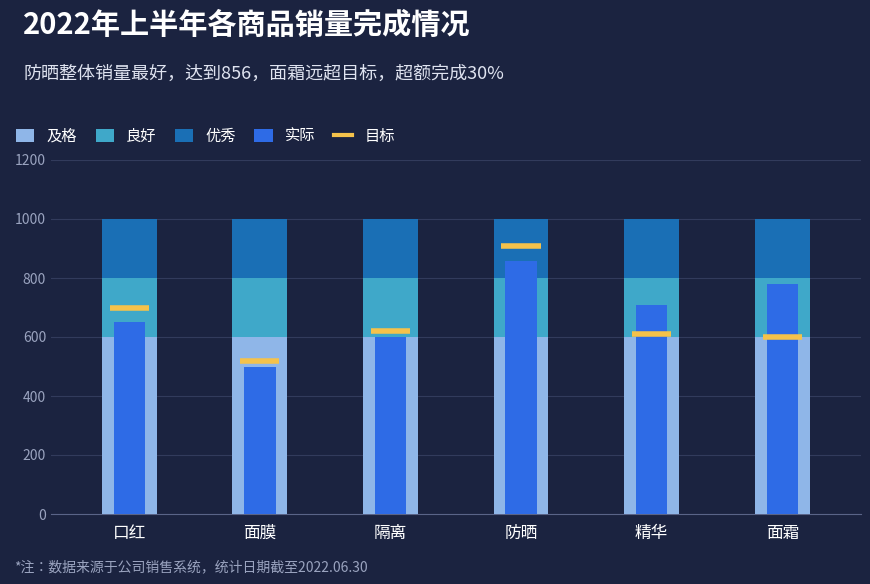

Reproduce this figure in Python.
# -*- coding: utf-8 -*-
"""复现：2022年上半年各商品销量完成情况 —— 子弹图（Jupyter 内联显示版）"""
import numpy as np
import matplotlib.pyplot as plt
import matplotlib as mpl
from matplotlib.patches import Patch, Rectangle
from matplotlib.lines import Line2D

mpl.rcParams["font.sans-serif"] = ["Microsoft YaHei", "SimHei", "Noto Sans CJK JP"]
mpl.rcParams["axes.unicode_minus"] = False

BG      = "#1b2340"
C_PASS  = "#8fb6e8"   # 及格
C_GOOD  = "#3fa8c9"   # 良好
C_EXC   = "#1a6fb5"   # 优秀
C_ACT   = "#2e6be6"   # 实际
C_TGT   = "#f5c24b"   # 目标

products = ["口红", "面膜", "隔离", "防晒", "精华", "面霜"]
actual   = [650, 500, 600, 856, 710, 780]
target   = [700, 520, 620, 910, 610, 600]
pass_v, good_v, exc_v = 600, 800, 1000     # 及格/良好/优秀 分档

fig, ax = plt.subplots(figsize=(9.2, 6.0), facecolor=BG)
ax.set_facecolor(BG)
fig.subplots_adjust(left=0.09, right=0.97, top=0.72, bottom=0.13)

x = np.arange(len(products))
W_BG, W_ACT, W_TGT = 0.42, 0.24, 0.30      # 背景条/实际条/目标刻度宽度

for i in range(len(products)):
    # 背景分档堆叠条（及格 → 良好 → 优秀）
    ax.bar(x[i], pass_v, width=W_BG, color=C_PASS, zorder=3)
    ax.bar(x[i], good_v - pass_v, bottom=pass_v, width=W_BG, color=C_GOOD, zorder=3)
    ax.bar(x[i], exc_v - good_v, bottom=good_v, width=W_BG, color=C_EXC, zorder=3)
    # 实际销量（细条叠加）
    ax.bar(x[i], actual[i], width=W_ACT, color=C_ACT, zorder=4)
    # 目标（黄色短横线）
    ax.plot([x[i] - W_TGT / 2, x[i] + W_TGT / 2], [target[i], target[i]],
            color=C_TGT, lw=4, zorder=5, solid_capstyle="butt")

# ---------- 坐标轴样式 ----------
ax.set_xlim(-0.6, len(products) - 0.4)
ax.set_ylim(0, 1200)
ax.set_yticks(range(0, 1201, 200))
ax.set_xticks(x)
ax.set_xticklabels(products, color="white", fontsize=12)
ax.tick_params(axis="y", colors="#9aa3bf", labelsize=10, length=0)
ax.tick_params(axis="x", length=0, pad=8)

ax.grid(axis="y", color="#323b5c", lw=0.8, zorder=0)
for s in ax.spines.values():
    s.set_visible(False)
ax.spines["bottom"].set_visible(True)
ax.spines["bottom"].set_color("#5a6488")

# ---------- 图例 ----------
handles = [
    Patch(fc=C_PASS, label="及格"), Patch(fc=C_GOOD, label="良好"),
    Patch(fc=C_EXC, label="优秀"), Patch(fc=C_ACT, label="实际"),
    Line2D([0], [0], color=C_TGT, lw=3, label="目标"),
]
leg = ax.legend(handles=handles, ncol=5, loc="upper left",
                bbox_to_anchor=(-0.06, 1.13), frameon=False,
                fontsize=11, handlelength=1.2, handleheight=1.0,
                columnspacing=1.2, labelcolor="white")

# ---------- 标题 / 副标题 / 脚注 ----------
fig.text(0.06, 0.93, "2022年上半年各商品销量完成情况", color="white",
         fontsize=21, fontweight="bold")
fig.text(0.06, 0.855, "防晒整体销量最好，达到856，面霜远超目标，超额完成30%",
         color="#dfe3f0", fontsize=13)
fig.text(0.05, 0.035, "*注：数据来源于公司销售系统，统计日期截至2022.06.30",
         color="#9aa3bf", fontsize=10)

plt.show()
